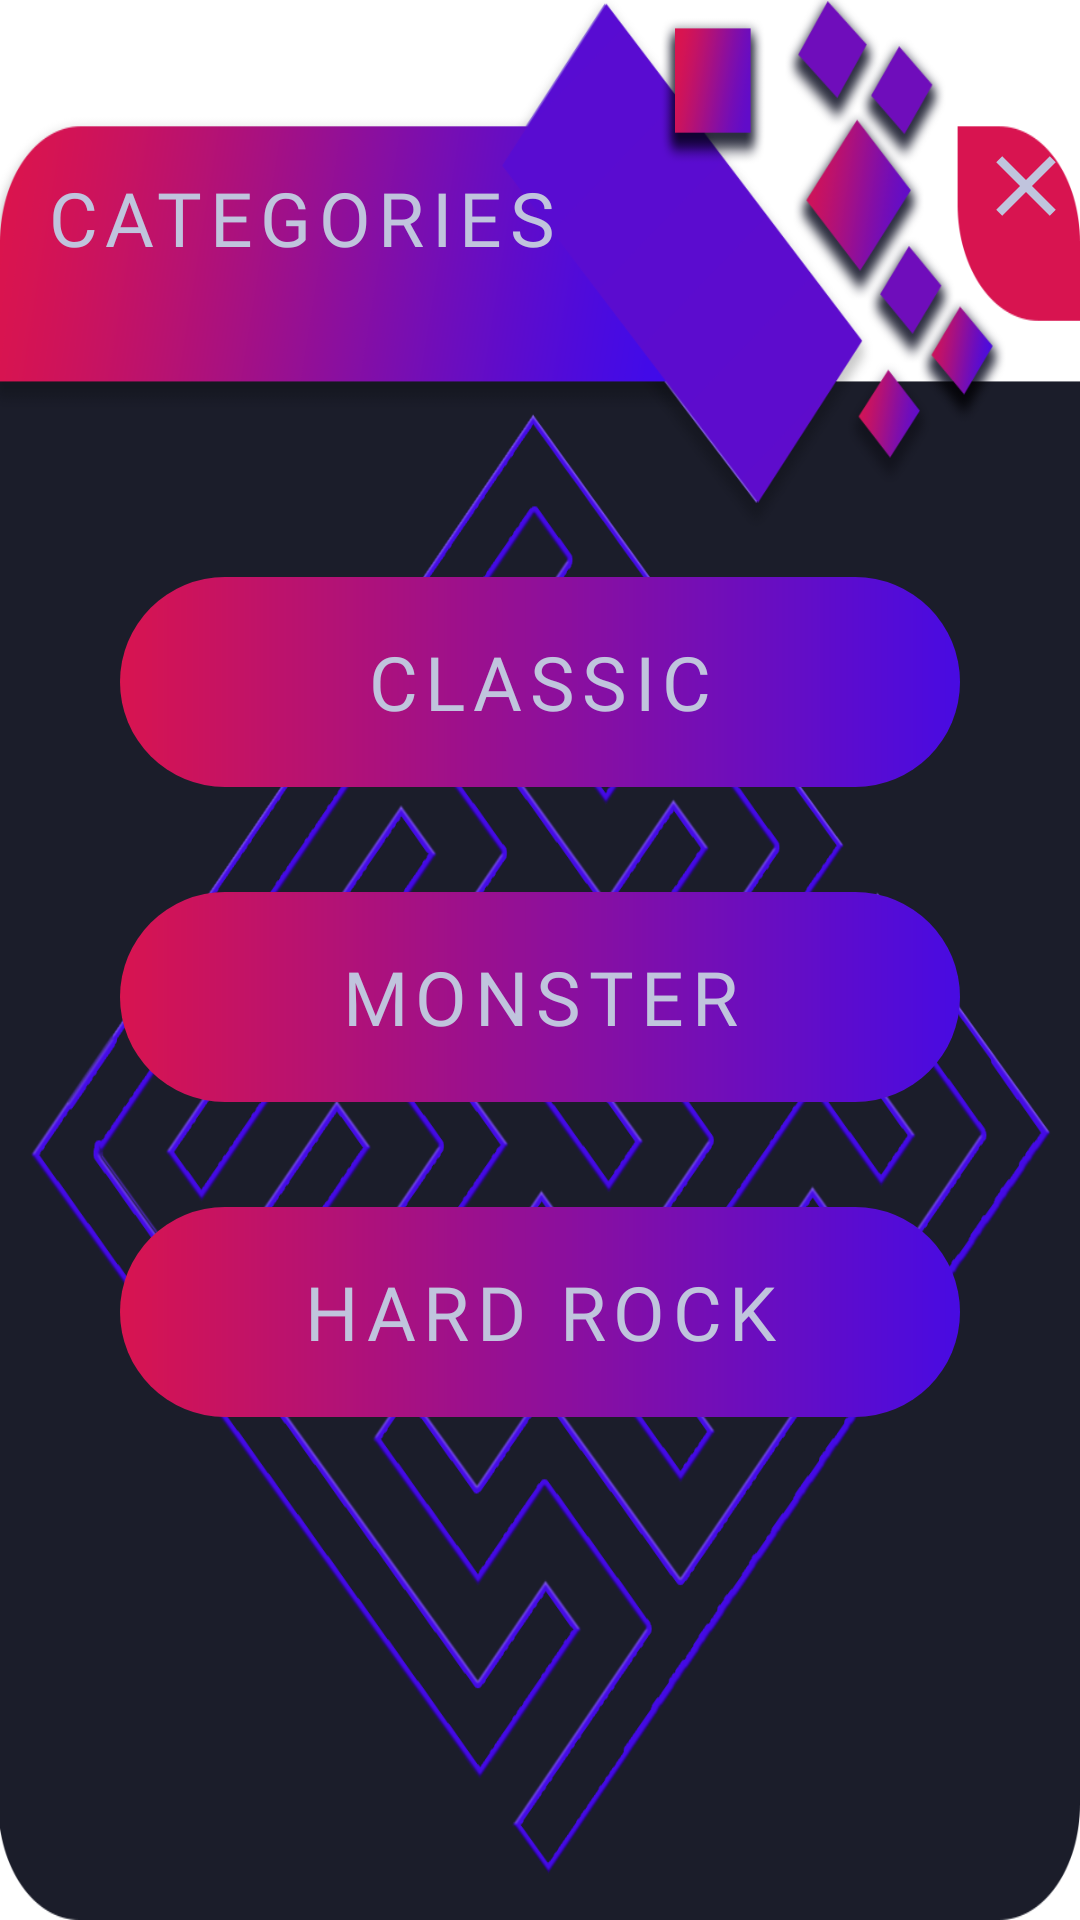

The Android layout XML behind this screen, and the referenced resources:
<!-- AndroidManifest.xml: application theme Theme.Labyrinthe -->
<!-- res/layout/maze_levels_dialog.xml -->
<?xml version="1.0" encoding="utf-8"?>
<LinearLayout xmlns:android="http://schemas.android.com/apk/res/android"
    xmlns:app="http://schemas.android.com/apk/res-auto"
    xmlns:tools="http://schemas.android.com/tools"
    android:layout_width="363dp"
    android:layout_height="525dp"
    android:orientation="vertical"
    android:layout_gravity="center"
    android:background="@drawable/bg_maze_level"
    android:id="@+id/maze_level">


    <RelativeLayout
        android:layout_width="match_parent"
        android:layout_height="105dp"
        android:orientation="horizontal"
        android:layout_gravity="end">


        <TextView
            android:layout_width="235dp"
            android:layout_height="65dp"
            android:layout_marginStart="15dp"
            android:layout_marginTop="40dp"
            android:fontFamily="@font/network"
            android:gravity="center_vertical"
            android:letterSpacing=".1"
            android:text="CATEGORIES"
            android:textColor="#c0c4dd"
            android:textSize="25sp" />
        <View
            android:layout_width="0dp"
            android:layout_height="0dp"
            android:layout_weight="1"/>

        <ImageView
            android:id="@+id/id_close"
            android:layout_width="34dp"
            android:layout_height="34dp"
            android:layout_marginStart="325dp"
            android:layout_marginTop="45dp"
            android:layout_marginEnd="257dp"
            android:layout_marginBottom="0dp"
            android:src="@drawable/ic_close" />

    </RelativeLayout>

    <LinearLayout
        android:layout_width="363dp"
        android:layout_height="430dp"
        android:gravity="center"
        android:layout_gravity="center_horizontal"
        android:orientation="vertical">

        <LinearLayout
            android:layout_width="280dp"
            android:layout_height="280dp"
            android:orientation="vertical"
            android:layout_marginTop="25dp">

            <LinearLayout
                android:id="@+id/easy_level"
                android:layout_width="match_parent"
                android:layout_height="70dp"
                android:layout_marginBottom="35dp"
                android:background="@drawable/bg_btn_levels"
                android:clickable="true"
                android:focusable="true"
                android:orientation="horizontal">

                <TextView
                    android:layout_width="match_parent"
                    android:layout_height="70dp"
                    android:layout_gravity="center_vertical"
                    android:text="CLASSIC"
                    android:gravity="center"
                    android:fontFamily="@font/network"
                    android:textColor="#c0c4dd"
                    android:textFontWeight="@integer/material_motion_duration_long_2"
                    android:letterSpacing=".1"
                    android:textSize="25sp" />

            </LinearLayout>

            <LinearLayout
                android:id="@+id/medium_level"
                android:layout_width="match_parent"
                android:layout_height="70dp"
                android:layout_marginBottom="35dp"
                android:background="@drawable/bg_btn_levels"
                android:clickable="true"
                android:focusable="true"
                android:orientation="horizontal">


                <TextView
                    android:layout_width="match_parent"
                    android:layout_height="70dp"
                    android:layout_gravity="center_vertical"
                    android:text="MONSTER"
                    android:letterSpacing=".1"
                    android:fontFamily="@font/network"
                    android:gravity="center"
                    android:textColor="#c0c4dd"
                    android:textFontWeight="@integer/material_motion_duration_long_2"
                    android:textSize="25sp" />

            </LinearLayout>

            <LinearLayout
                android:id="@+id/difficult_level"
                android:layout_width="match_parent"
                android:layout_height="70dp"
                android:background="@drawable/bg_btn_levels"
                android:clickable="true"
                android:focusable="true"
                android:orientation="horizontal">

                <TextView
                    android:layout_width="match_parent"
                    android:layout_height="70dp"
                    android:layout_gravity="center_vertical"
                    android:letterSpacing=".1"
                    android:gravity="center"
                    android:text="HARD ROCK"
                    android:fontFamily="@font/network"
                    android:textColor="#c0c4dd"
                    android:textFontWeight="@integer/material_motion_duration_long_2"
                    android:textSize="25sp" />

            </LinearLayout>

        </LinearLayout>

    </LinearLayout>











</LinearLayout>
<!-- resources referenced by this layout -->
<resources>
  <!-- drawable bg_btn_levels (drawable) -->
  <?xml version="1.0" encoding="utf-8"?>
  <shape xmlns:android="http://schemas.android.com/apk/res/android">
      <corners android:radius="50dp"/>
  
      <gradient
          android:angle="0"
          android:startColor="#d81450"
          android:endColor="#480be2"
          android:type="linear"/>
  
  </shape>
  <!-- drawable bg_maze_level: png bitmap (drawable-v24, 339651 bytes) -->
  <!-- drawable ic_close (drawable) -->
  <vector android:height="5dp" android:tint="#c0c4dd"
      android:viewportHeight="24" android:viewportWidth="24"
      android:width="5dp" xmlns:android="http://schemas.android.com/apk/res/android">
      <path android:fillColor="@android:color/white" android:pathData="M19,6.41L17.59,5 12,10.59 6.41,5 5,6.41 10.59,12 5,17.59 6.41,19 12,13.41 17.59,19 19,17.59 13.41,12z"/>
  </vector>
  <style name="Theme.Labyrinthe" parent="Theme.MaterialComponents.DayNight.DarkActionBar">
          
          <item name="colorPrimary">@color/purple_500</item>
          <item name="colorPrimaryVariant">@color/purple_700</item>
          <item name="colorOnPrimary">@color/white</item>
          
          <item name="colorSecondary">@color/teal_200</item>
          <item name="colorSecondaryVariant">@color/teal_700</item>
          <item name="colorOnSecondary">@color/black</item>
          
          <item name="android:statusBarColor" tools:targetApi="l">?attr/colorOnSecondary</item>
          
      </style>
  <!-- not gathered from this repository: default colours our renderer supplied (Android Studio template values) -->
  <color name="purple_500">#FF6200EE</color>
  <color name="purple_700">#FF3700B3</color>
  <color name="teal_200">#FF03DAC5</color>
  <color name="teal_700">#FF018786</color>
  <color name="black">#FF000000</color>
  <color name="white">#FFFFFFFF</color>
</resources>
